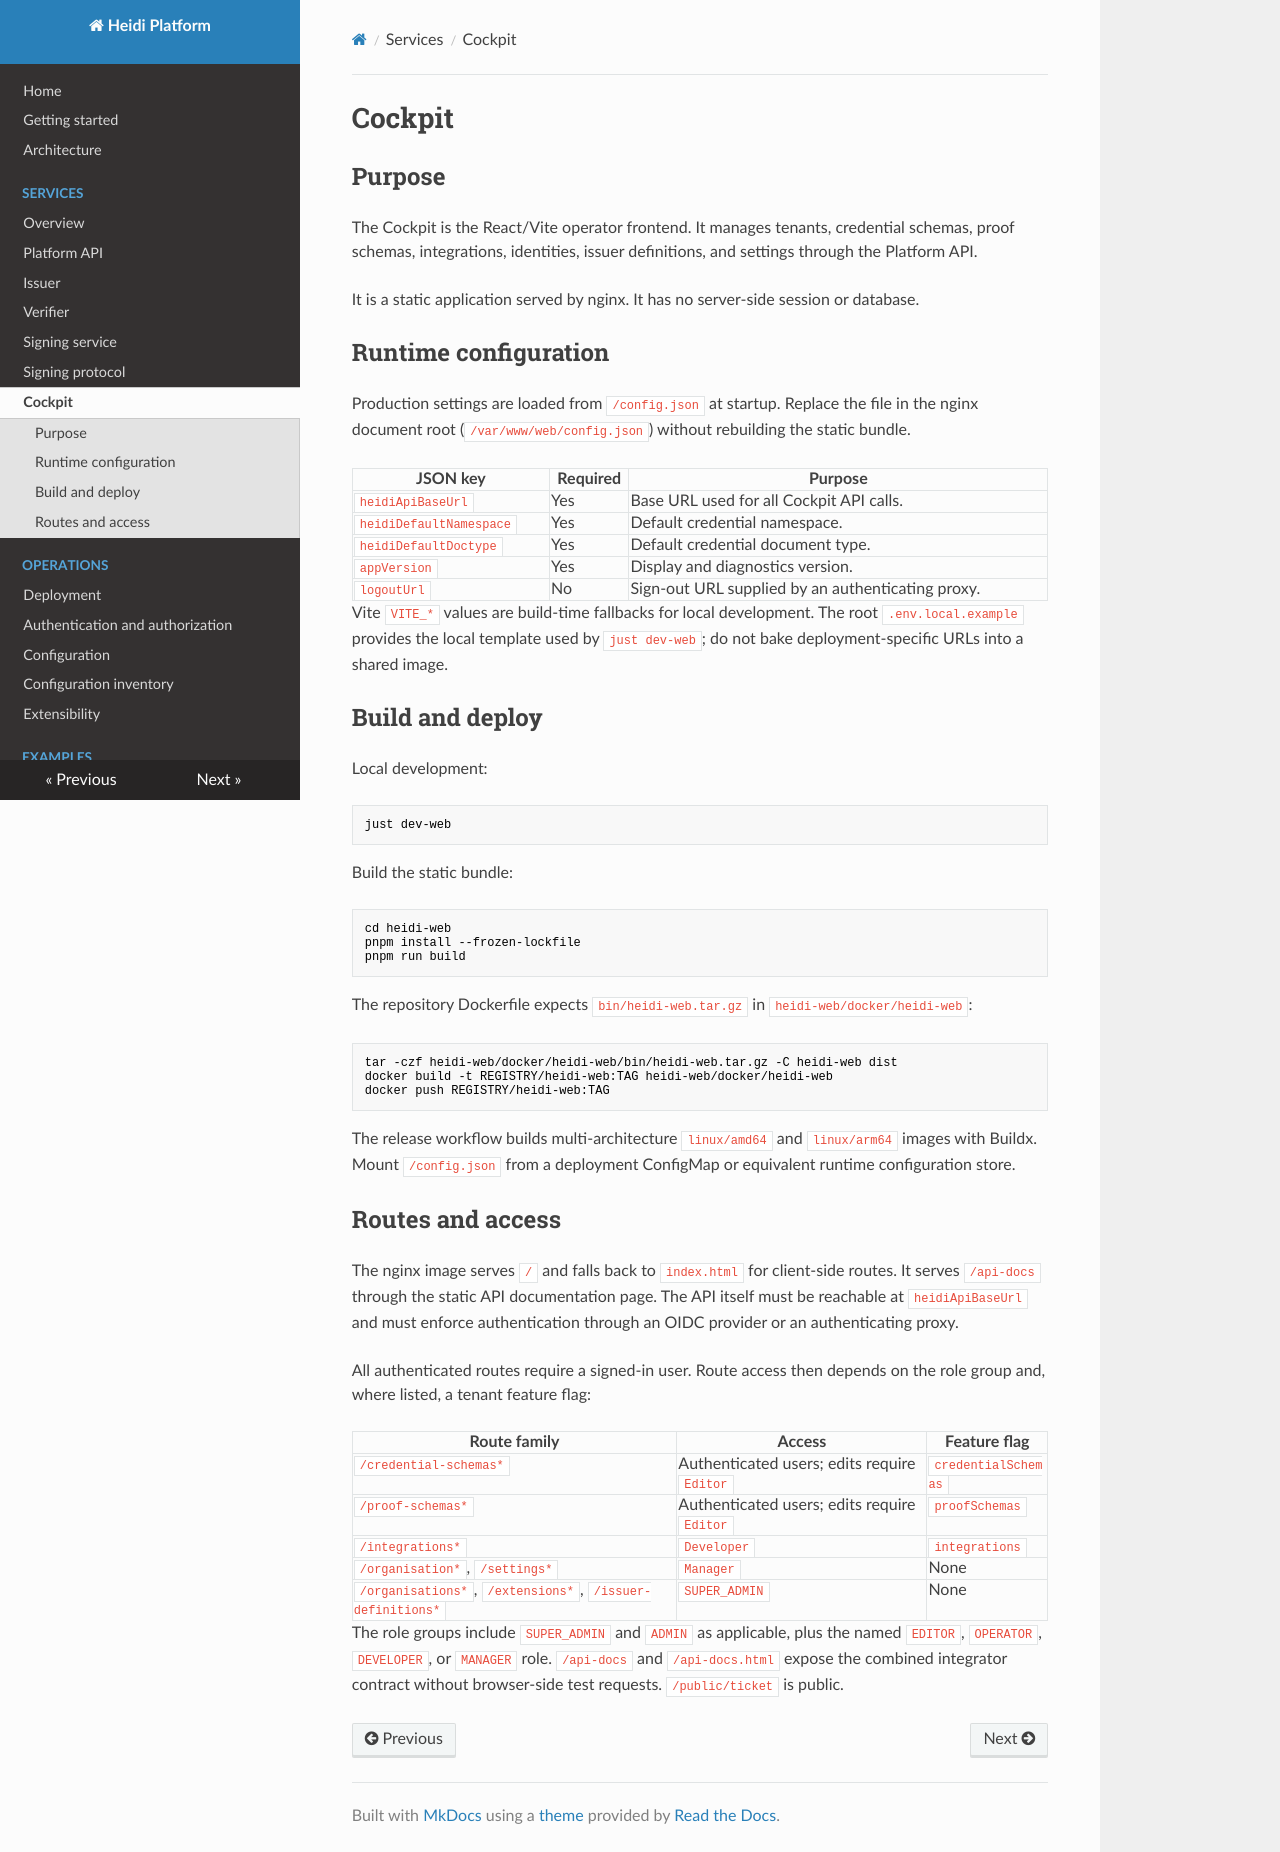

repository: heidiverse/heidi-platform · page: services/cockpit/index.html · generator: mkdocs

<!-- SPDX-FileCopyrightText: 2026 Ubique Innovation AG and Heidi contributors -->
<!-- SPDX-License-Identifier: Apache-2.0 -->

# Cockpit

## Purpose

The Cockpit is the React/Vite operator frontend. It manages tenants, credential
schemas, proof schemas, integrations, identities, issuer definitions, and settings
through the Platform API.

It is a static application served by nginx. It has no server-side session or
database.

## Runtime configuration

Production settings are loaded from `/config.json` at startup. Replace the file in
the nginx document root (`/var/www/web/config.json`) without rebuilding the static
bundle.

| JSON key | Required | Purpose |
| --- | --- | --- |
| `heidiApiBaseUrl` | Yes | Base URL used for all Cockpit API calls. |
| `heidiDefaultNamespace` | Yes | Default credential namespace. |
| `heidiDefaultDoctype` | Yes | Default credential document type. |
| `appVersion` | Yes | Display and diagnostics version. |
| `logoutUrl` | No | Sign-out URL supplied by an authenticating proxy. |

Vite `VITE_*` values are build-time fallbacks for local development. The root
`.env.local.example` provides the local template used by `just dev-web`; do not
bake deployment-specific URLs into a shared image.

## Build and deploy

Local development:

```sh
just dev-web
```

Build the static bundle:

```sh
cd heidi-web
pnpm install --frozen-lockfile
pnpm run build
```

The repository Dockerfile expects `bin/heidi-web.tar.gz` in
`heidi-web/docker/heidi-web`:

```sh
tar -czf heidi-web/docker/heidi-web/bin/heidi-web.tar.gz -C heidi-web dist
docker build -t REGISTRY/heidi-web:TAG heidi-web/docker/heidi-web
docker push REGISTRY/heidi-web:TAG
```

The release workflow builds multi-architecture `linux/amd64` and `linux/arm64`
images with Buildx. Mount `/config.json` from a deployment ConfigMap or equivalent
runtime configuration store.

## Routes and access

The nginx image serves `/` and falls back to `index.html` for client-side routes.
It serves `/api-docs` through the static API documentation page. The API itself
must be reachable at `heidiApiBaseUrl` and must enforce authentication through an
OIDC provider or an authenticating proxy.

All authenticated routes require a signed-in user. Route access then depends on
the role group and, where listed, a tenant feature flag:

| Route family | Access | Feature flag |
| --- | --- | --- |
| `/credential-schemas*` | Authenticated users; edits require `Editor` | `credentialSchemas` |
| `/proof-schemas*` | Authenticated users; edits require `Editor` | `proofSchemas` |
| `/integrations*` | `Developer` | `integrations` |
| `/organisation*`, `/settings*` | `Manager` | None |
| `/organisations*`, `/extensions*`, `/issuer-definitions*` | `SUPER_ADMIN` | None |

The role groups include `SUPER_ADMIN` and `ADMIN` as applicable, plus the named
`EDITOR`, `OPERATOR`, `DEVELOPER`, or `MANAGER` role. `/api-docs` and
`/api-docs.html` expose the combined integrator contract without browser-side
test requests. `/public/ticket` is public.
